3-way image classification set "dataset_split" from GitHub (FerdyOktavian/klasifikasi_sawit_efficientNetV2); label vocabulary: belum masak, masak, terlalu masak.

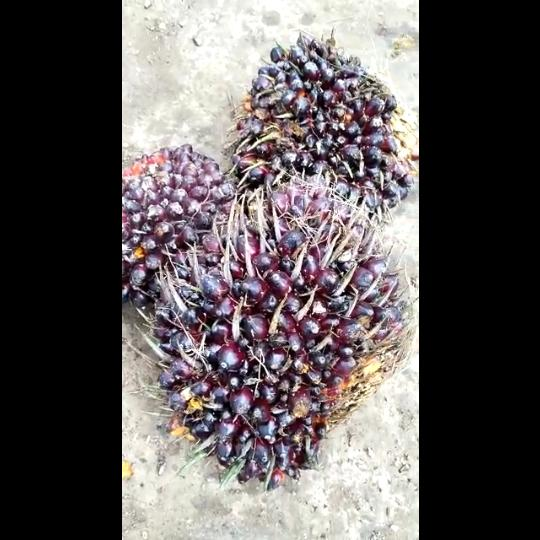
Label: belum masak

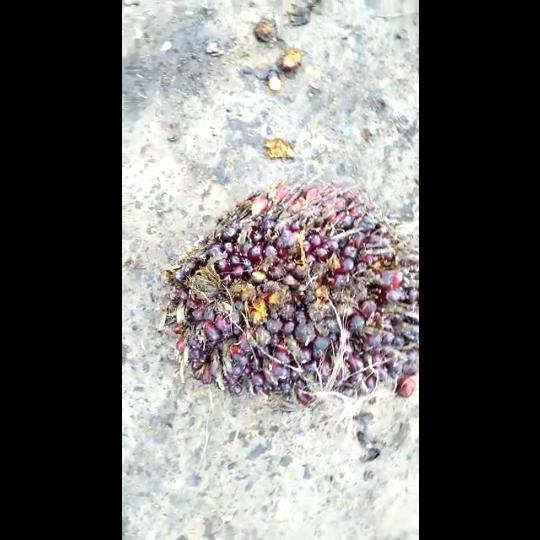
Label: masak

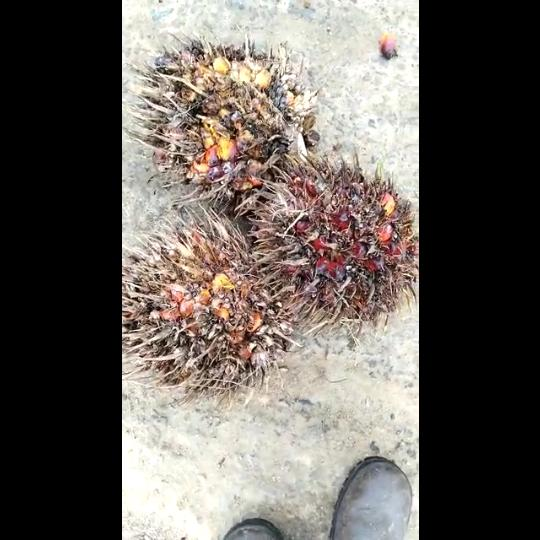
Label: terlalu masak

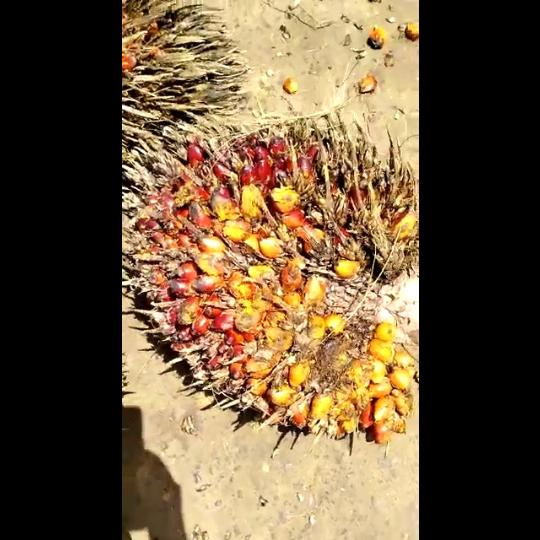
Label: masak

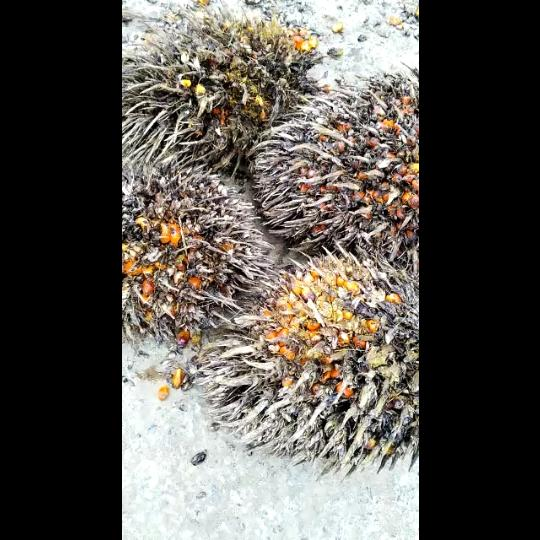
Label: terlalu masak

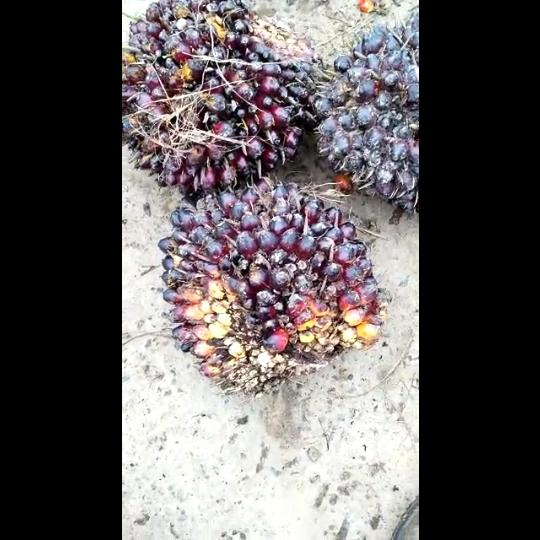
Label: belum masak
